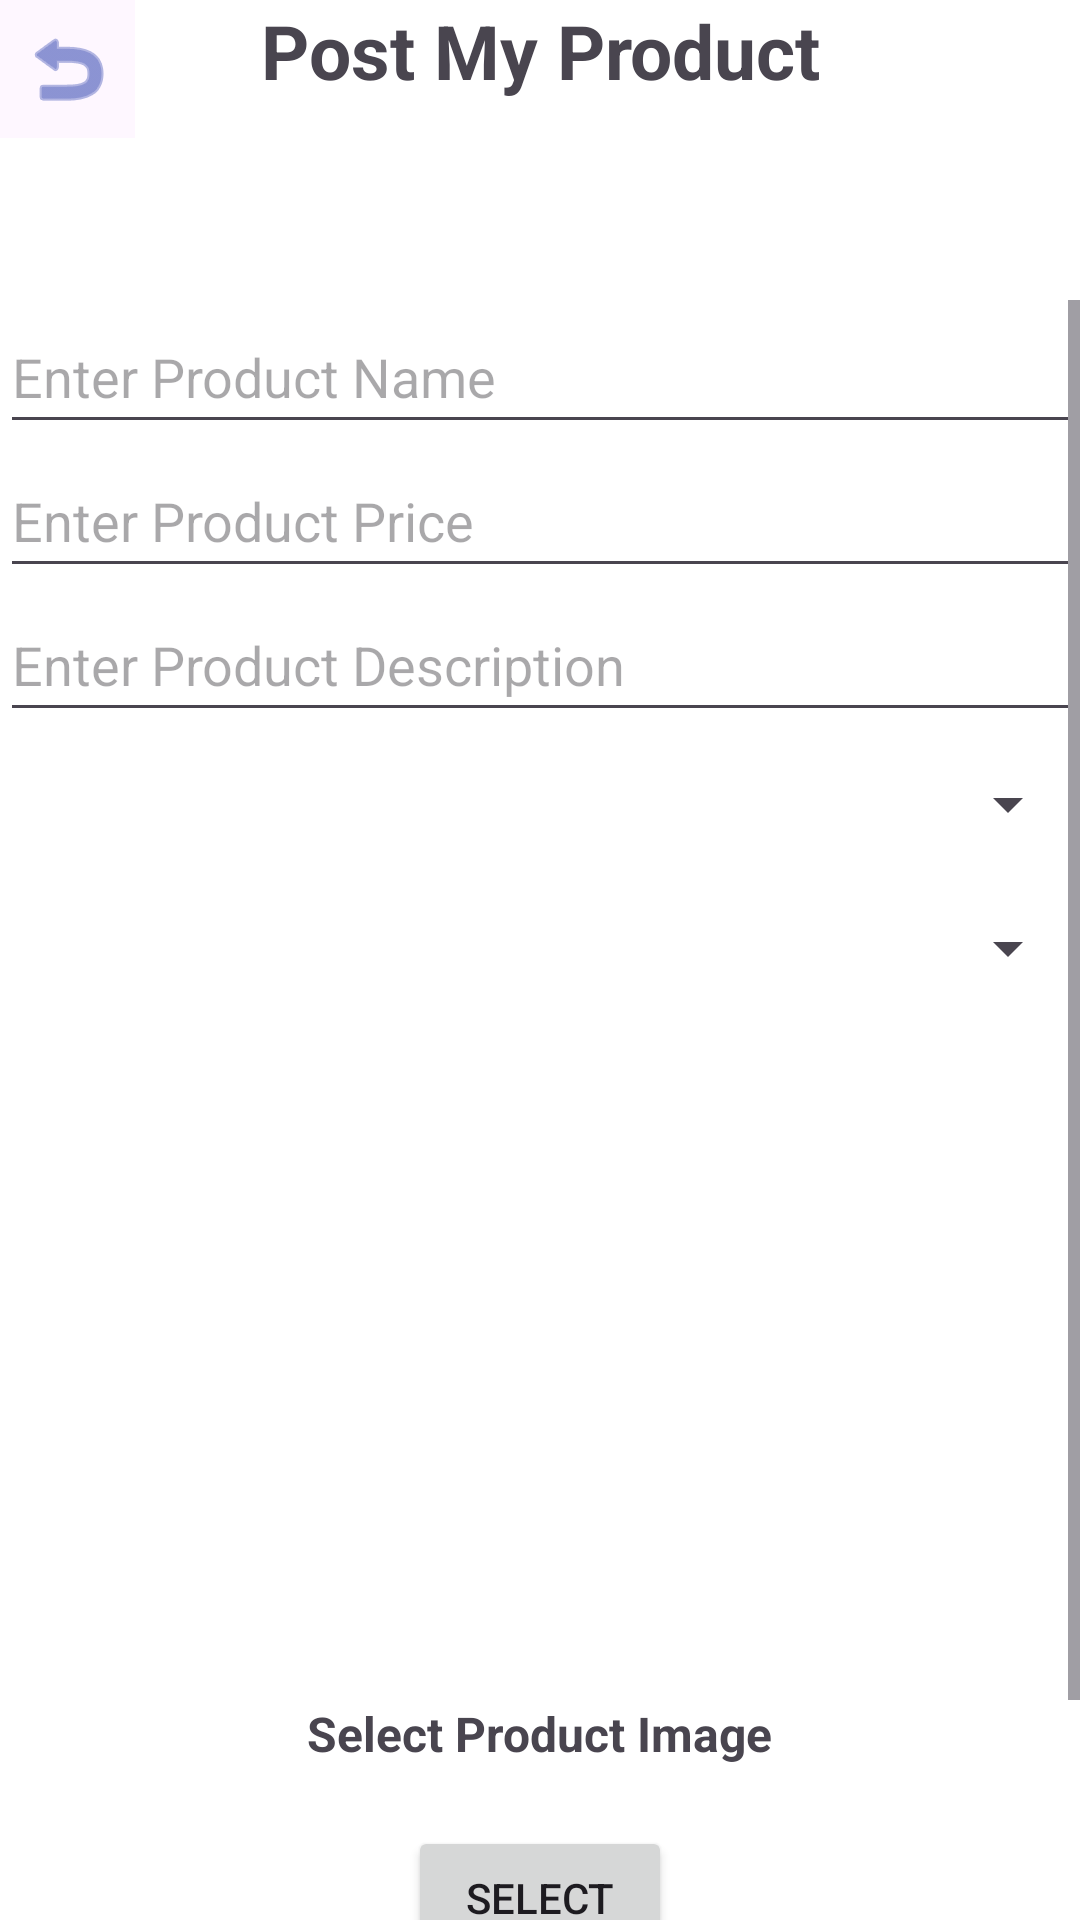

Write the Android layout XML for this screen, with the resource values it uses.
<!-- AndroidManifest.xml: application theme Theme.MyApplication -->
<!-- res/layout/activity_post.xml -->
<?xml version="1.0" encoding="utf-8"?>
<androidx.constraintlayout.widget.ConstraintLayout xmlns:android="http://schemas.android.com/apk/res/android"
    xmlns:app="http://schemas.android.com/apk/res-auto"
    xmlns:tools="http://schemas.android.com/tools"
    android:layout_width="match_parent"
    android:layout_height="match_parent"
    tools:context=".Activities.Post">

    <ImageButton
        android:id="@+id/button_back"
        android:layout_width="45dp"
        android:layout_height="46dp"
        android:background="#FEF7FF"
        android:contentDescription="@string/btn_private_menu_return_des"
        app:srcCompat="@android:drawable/ic_menu_revert"
        app:tint="#3F51B5" />

    <TextView
        android:id="@+id/TradeTitle"
        android:layout_width="match_parent"
        android:layout_height="0dp"
        android:gravity="center"
        android:text="Post My Product"
        android:textSize="25sp"
        android:textStyle="bold"
        app:layout_constraintEnd_toEndOf="parent"
        app:layout_constraintStart_toStartOf="parent" />

    <ScrollView
        android:id="@+id/scrollView3"
        android:layout_width="match_parent"
        android:layout_height="match_parent"
        android:layout_marginTop="100dp"
        app:layout_constraintEnd_toEndOf="parent"
        app:layout_constraintStart_toStartOf="parent"
        app:layout_constraintTop_toTopOf="parent">

        <LinearLayout
            android:layout_width="match_parent"
            android:layout_height="match_parent"
            android:orientation="vertical">

            <androidx.constraintlayout.widget.ConstraintLayout
                android:layout_width="match_parent"
                android:layout_height="match_parent">

                <EditText
                    android:id="@+id/productName"
                    android:layout_width="match_parent"
                    android:layout_height="wrap_content"
                    android:hint="Enter Product Name"
                    android:minHeight="48dp"
                    app:layout_constraintEnd_toEndOf="parent"
                    app:layout_constraintStart_toStartOf="parent"
                    app:layout_constraintTop_toTopOf="parent" />

                <EditText
                    android:id="@+id/productPrice"
                    android:layout_width="match_parent"
                    android:layout_height="wrap_content"
                    android:hint="Enter Product Price"
                    android:minHeight="48dp"
                    app:layout_constraintEnd_toEndOf="parent"
                    app:layout_constraintHorizontal_bias="0.0"
                    app:layout_constraintStart_toStartOf="parent"
                    app:layout_constraintTop_toBottomOf="@+id/productName" />

                <EditText
                    android:id="@+id/productDescription"
                    android:layout_width="match_parent"
                    android:layout_height="wrap_content"
                    android:hint="Enter Product Description"
                    android:minHeight="48dp"
                    app:layout_constraintEnd_toEndOf="parent"
                    app:layout_constraintStart_toStartOf="parent"
                    app:layout_constraintTop_toBottomOf="@+id/productPrice" />

                <Spinner
                    android:id="@+id/productCategorySpinner"
                    android:layout_width="match_parent"
                    android:layout_height="wrap_content"
                    android:minHeight="48dp"
                    app:layout_constraintEnd_toEndOf="parent"
                    app:layout_constraintStart_toStartOf="parent"
                    app:layout_constraintTop_toBottomOf="@+id/productDescription" />

                <Spinner
                    android:id="@+id/productConditionSpinner"
                    android:layout_width="match_parent"
                    android:layout_height="wrap_content"
                    android:minHeight="48dp"
                    app:layout_constraintEnd_toEndOf="parent"
                    app:layout_constraintStart_toStartOf="parent"
                    app:layout_constraintTop_toBottomOf="@+id/productCategorySpinner" />

                <ImageView
                    android:id="@+id/imageView"
                    android:layout_width="414dp"
                    android:layout_height="153dp"
                    android:layout_marginTop="54dp"
                    app:layout_constraintEnd_toEndOf="parent"
                    app:layout_constraintStart_toStartOf="parent"
                    app:layout_constraintTop_toBottomOf="@+id/productConditionSpinner" />

                <TextView
                    android:id="@+id/textView4"
                    android:layout_width="wrap_content"
                    android:layout_height="wrap_content"
                    android:layout_marginTop="20dp"
                    android:text="Select Product Image"
                    android:textSize="16sp"
                    android:textStyle="bold"
                    app:layout_constraintEnd_toEndOf="parent"
                    app:layout_constraintStart_toStartOf="parent"
                    app:layout_constraintTop_toBottomOf="@+id/imageView" />

                <Button
                    android:id="@+id/image_button"
                    android:layout_width="wrap_content"
                    android:layout_height="wrap_content"
                    android:layout_marginTop="20dp"
                    android:text="Select"
                    app:layout_constraintEnd_toEndOf="parent"
                    app:layout_constraintStart_toStartOf="parent"
                    app:layout_constraintTop_toBottomOf="@+id/textView4" />

                <Button
                    android:id="@+id/submitButton"
                    android:layout_width="96dp"
                    android:layout_height="48dp"
                    android:layout_marginTop="20dp"
                    android:text="Submit"
                    app:layout_constraintEnd_toEndOf="parent"
                    app:layout_constraintStart_toStartOf="parent"
                    app:layout_constraintTop_toBottomOf="@+id/image_button" />

            </androidx.constraintlayout.widget.ConstraintLayout>

        </LinearLayout>
    </ScrollView>

</androidx.constraintlayout.widget.ConstraintLayout>
<!-- resources referenced by this layout -->
<resources>
  <string name="btn_private_menu_return_des">Return Home</string>
  <style name="Theme.MyApplication" parent="Base.Theme.MyApplication" />
  <style name="Base.Theme.MyApplication" parent="Theme.Material3.DayNight.NoActionBar">
          <item name="android:colorBackground">@android:color/white</item>
          
          
      </style>
</resources>
